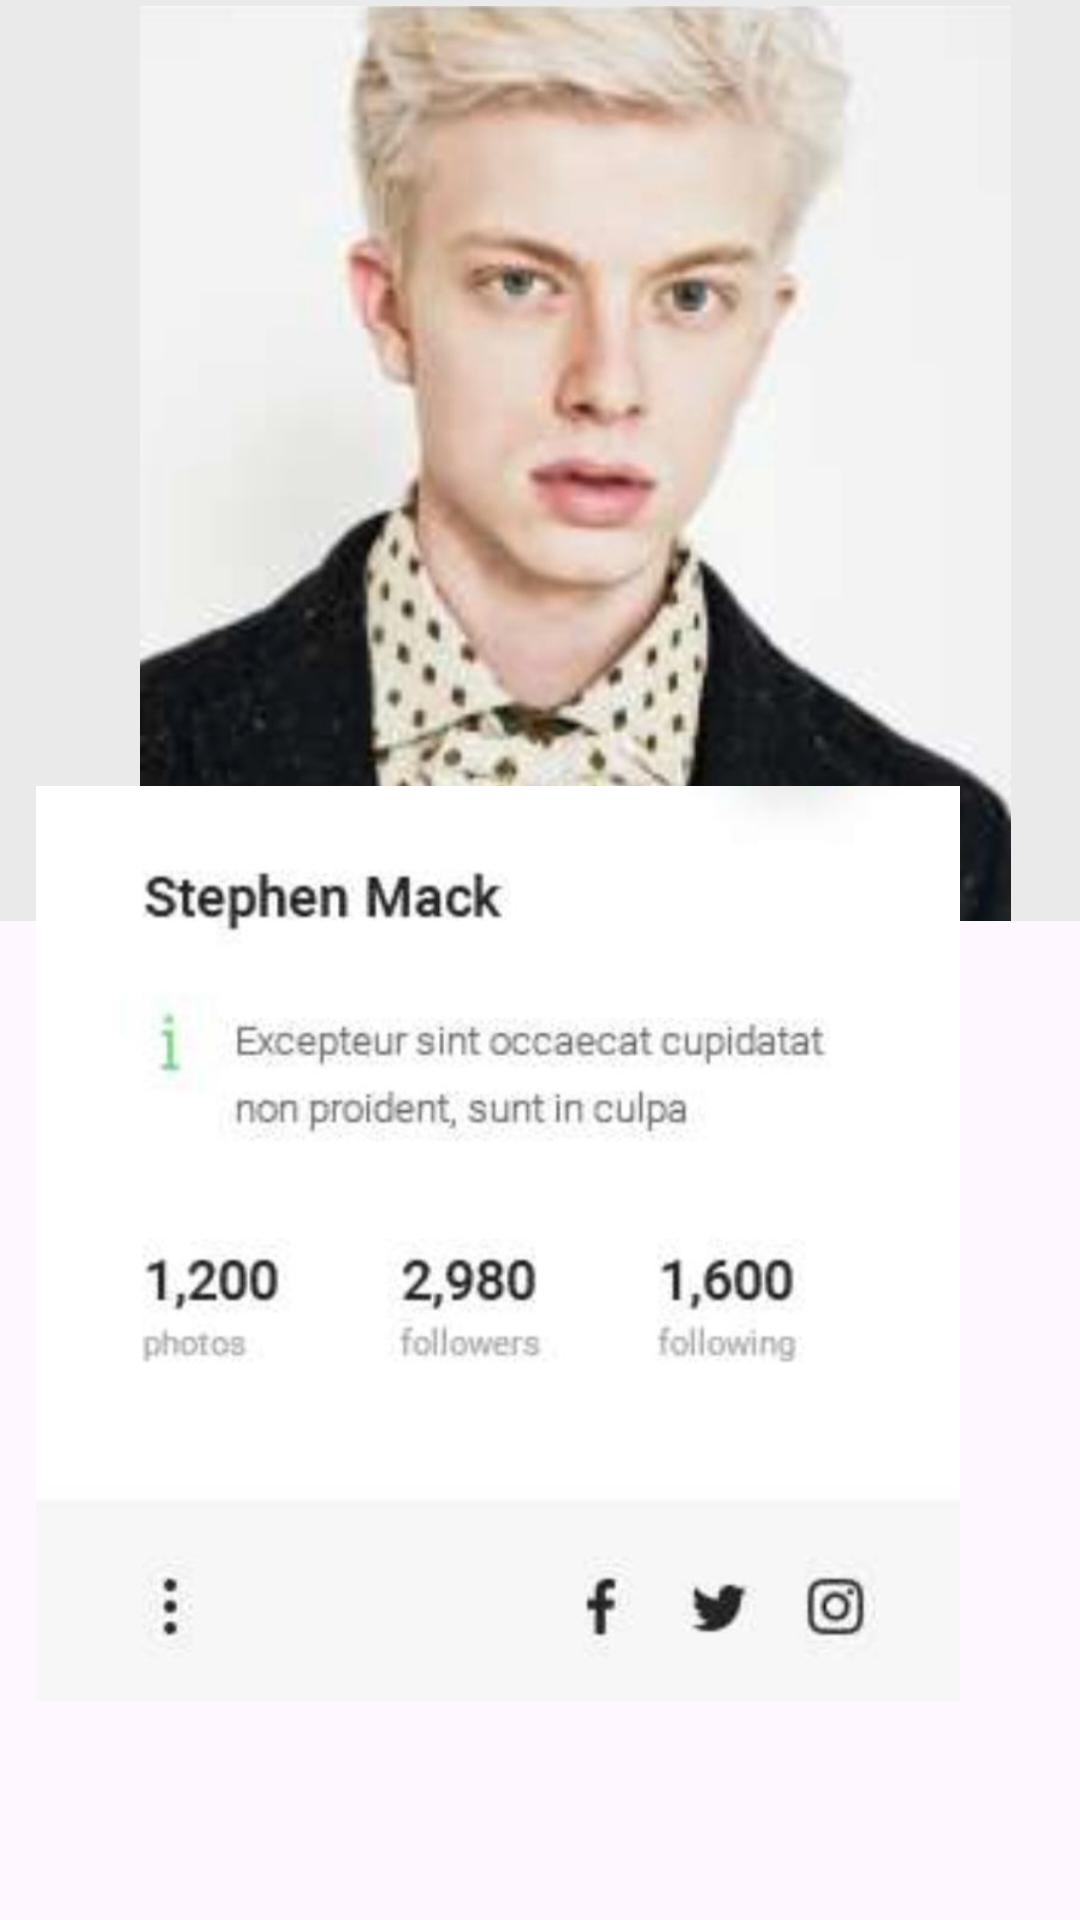

Here is an Android app screen rendered from its layout file. Give the layout XML and the strings, colors and styles it references.
<!-- AndroidManifest.xml: application theme Theme.Stephen -->
<!-- res/layout/tony12.xml -->
<?xml version="1.0" encoding="utf-8"?>
<RelativeLayout xmlns:android="http://schemas.android.com/apk/res/android"
    xmlns:tools="http://schemas.android.com/tools"
    android:layout_width="match_parent"
    android:layout_height="wrap_content"
    >
    <RelativeLayout
        android:layout_width="match_parent"
        android:id="@+id/first"
        android:background="#EAEAEA"

        android:layout_height="wrap_content">


        <ImageView
            android:id="@+id/arrowImageView"
            android:layout_width="24dp"
            android:layout_height="24dp"
            android:layout_alignParentStart="true"
            android:layout_alignParentTop="true"
            android:layout_marginStart="64dp"
            android:layout_marginTop="24dp"
            android:elevation="4dp"

            android:layout_marginEnd="16dp"
            android:src="@drawable/menuu" />

        <ImageView
            android:id="@+id/fifthTextView2"
            android:layout_width="match_parent"
            android:layout_height="305dp"
            android:layout_marginTop="2dp"
            android:layout_marginEnd="-24dp"
            android:background="#EAEAEA"
            android:src="@drawable/tonyyy"
            android:textAlignment="center" />



    </RelativeLayout>
    <RelativeLayout
        android:layout_width="match_parent"
        android:id="@+id/second"
        android:layout_marginTop="220dp"
        android:elevation="10dp"

        android:layout_height="wrap_content">

        
        <ImageView
            android:id="@+id/centeredImageView"
            android:layout_width="308dp"
            android:layout_height="389dp"
            android:layout_marginLeft="12dp"
            android:src="@drawable/with" />

        

    </RelativeLayout>

    <RelativeLayout
        android:id="@+id/six"
        android:layout_width="370dp"
        android:layout_height="79dp"
        android:layout_below="@+id/second"
        android:layout_alignParentBottom="true"
        android:layout_marginLeft="20dp"
        android:background="#333333"
        android:layout_marginTop="43dp">

        <ImageView
            android:id="@+id/imageView1"
            android:layout_width="80dp"
            android:layout_height="80dp"

            android:layout_marginRight="0dp"
            android:src="@drawable/oneeee" />

        <ImageView
            android:id="@+id/imageView1333"
            android:layout_width="80dp"
            android:layout_height="80dp"
            android:layout_marginLeft="10dp"
            android:layout_toEndOf="@+id/imageView1"
            android:src="@drawable/twooooo" />

        <ImageView
            android:id="@+id/imageView133344"
            android:layout_width="80dp"
            android:layout_height="80dp"
            android:layout_marginLeft="10dp"
            android:layout_toEndOf="@+id/imageView1333"
            android:src="@drawable/threeee" />

        <ImageView
            android:id="@+id/imageView133"
            android:layout_width="80dp"
            android:layout_height="80dp"
            android:layout_marginLeft="10dp"
            android:layout_toEndOf="@+id/imageView133344"
            android:src="@drawable/fourrr" />

    </RelativeLayout>


</RelativeLayout>
<!-- resources referenced by this layout -->
<resources>
  <!-- drawable fourrr: jpeg bitmap (drawable, 4638 bytes) -->
  <!-- drawable oneeee: jpeg bitmap (drawable, 4331 bytes) -->
  <!-- drawable threeee: jpeg bitmap (drawable, 3658 bytes) -->
  <!-- drawable tonyyy: jpeg bitmap (drawable, 37744 bytes) -->
  <!-- drawable twooooo: jpeg bitmap (drawable, 3009 bytes) -->
  <!-- drawable with: jpeg bitmap (drawable, 22153 bytes) -->
  <style name="Theme.Stephen" parent="Base.Theme.Stephen" />
  <style name="Base.Theme.Stephen" parent="Theme.Material3.DayNight.NoActionBar">
          
          
      </style>
</resources>
